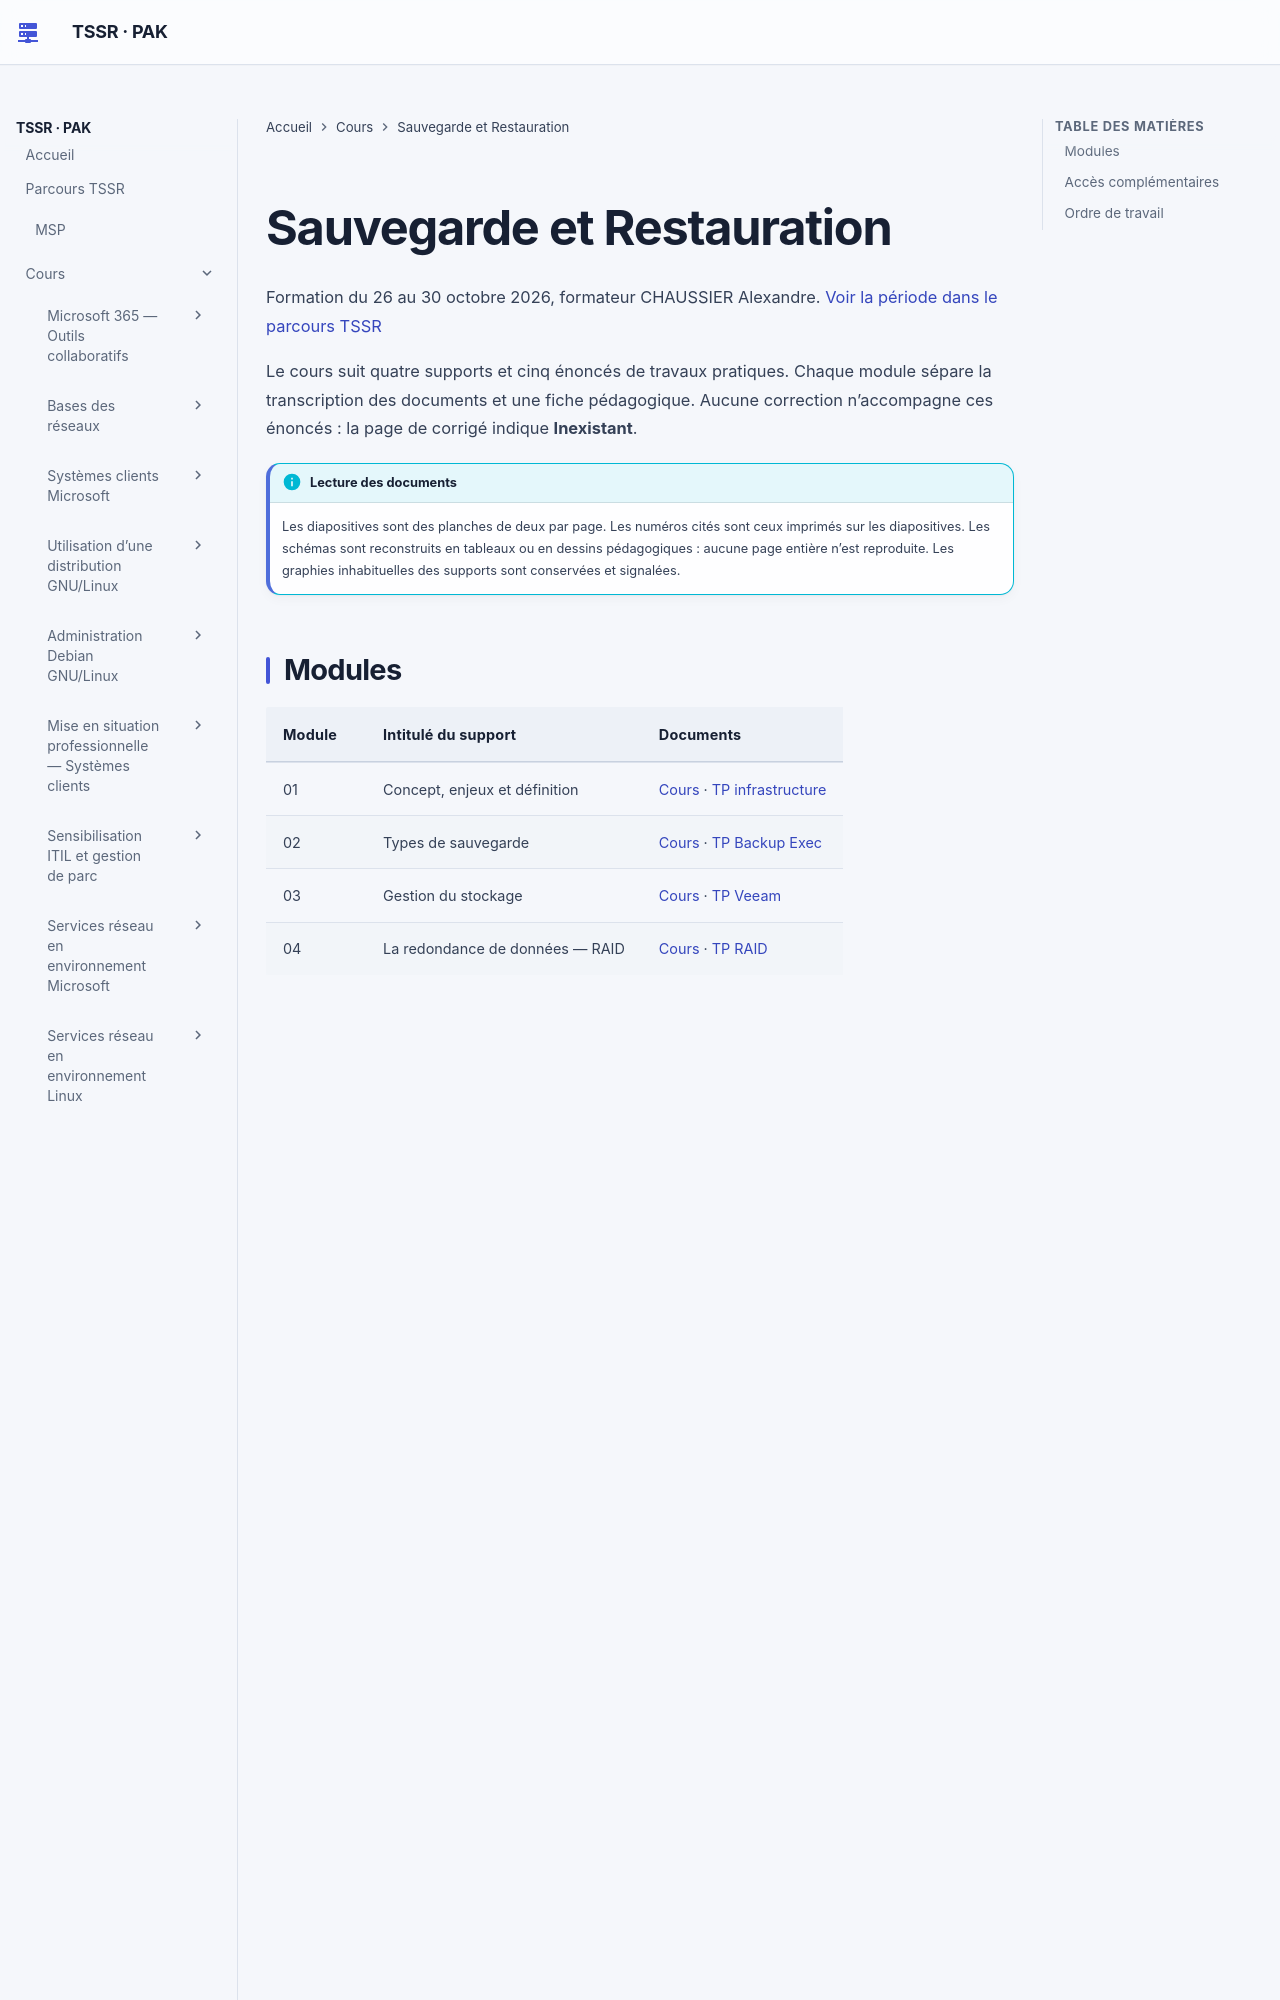

repository: sk34pk25/tssr-cours · page: modules/16-sauvegarde-et-restauration/index.html · generator: mkdocs

# Sauvegarde et Restauration

Formation du 26 au 30 octobre 2026, formateur CHAUSSIER Alexandre. [Voir la période dans le parcours TSSR](../../parcours-tssr/index.md#p-9ed38a65dd1c1952)

Le cours suit quatre supports et cinq énoncés de travaux pratiques. Chaque module sépare la transcription des documents et une fiche pédagogique. Aucune correction n’accompagne ces énoncés : la page de corrigé indique **Inexistant**.

!!! info "Lecture des documents"
    Les diapositives sont des planches de deux par page. Les numéros cités sont ceux imprimés sur les diapositives. Les schémas sont reconstruits en tableaux ou en dessins pédagogiques : aucune page entière n’est reproduite. Les graphies inhabituelles des supports sont conservées et signalées.

## Modules

| Module | Intitulé du support | Documents |
|---|---|---|
| 01 | Concept, enjeux et définition | [Cours](module-01-concept-enjeux-et-definition.md) · [TP infrastructure](../../tp/16-sauvegarde-et-restauration/module-01/index.md) |
| 02 | Types de sauvegarde | [Cours](module-02-types-de-sauvegarde.md) · [TP Backup Exec](../../tp/16-sauvegarde-et-restauration/module-02/index.md) |
| 03 | Gestion du stockage | [Cours](module-03-gestion-du-stockage.md) · [TP Veeam](../../tp/16-sauvegarde-et-restauration/module-03/index.md) |
| 04 | La redondance de données — RAID | [Cours](module-04-redondance-de-donnees-raid.md) · [TP RAID](../../tp/16-sauvegarde-et-restauration/module-04/index.md) |
